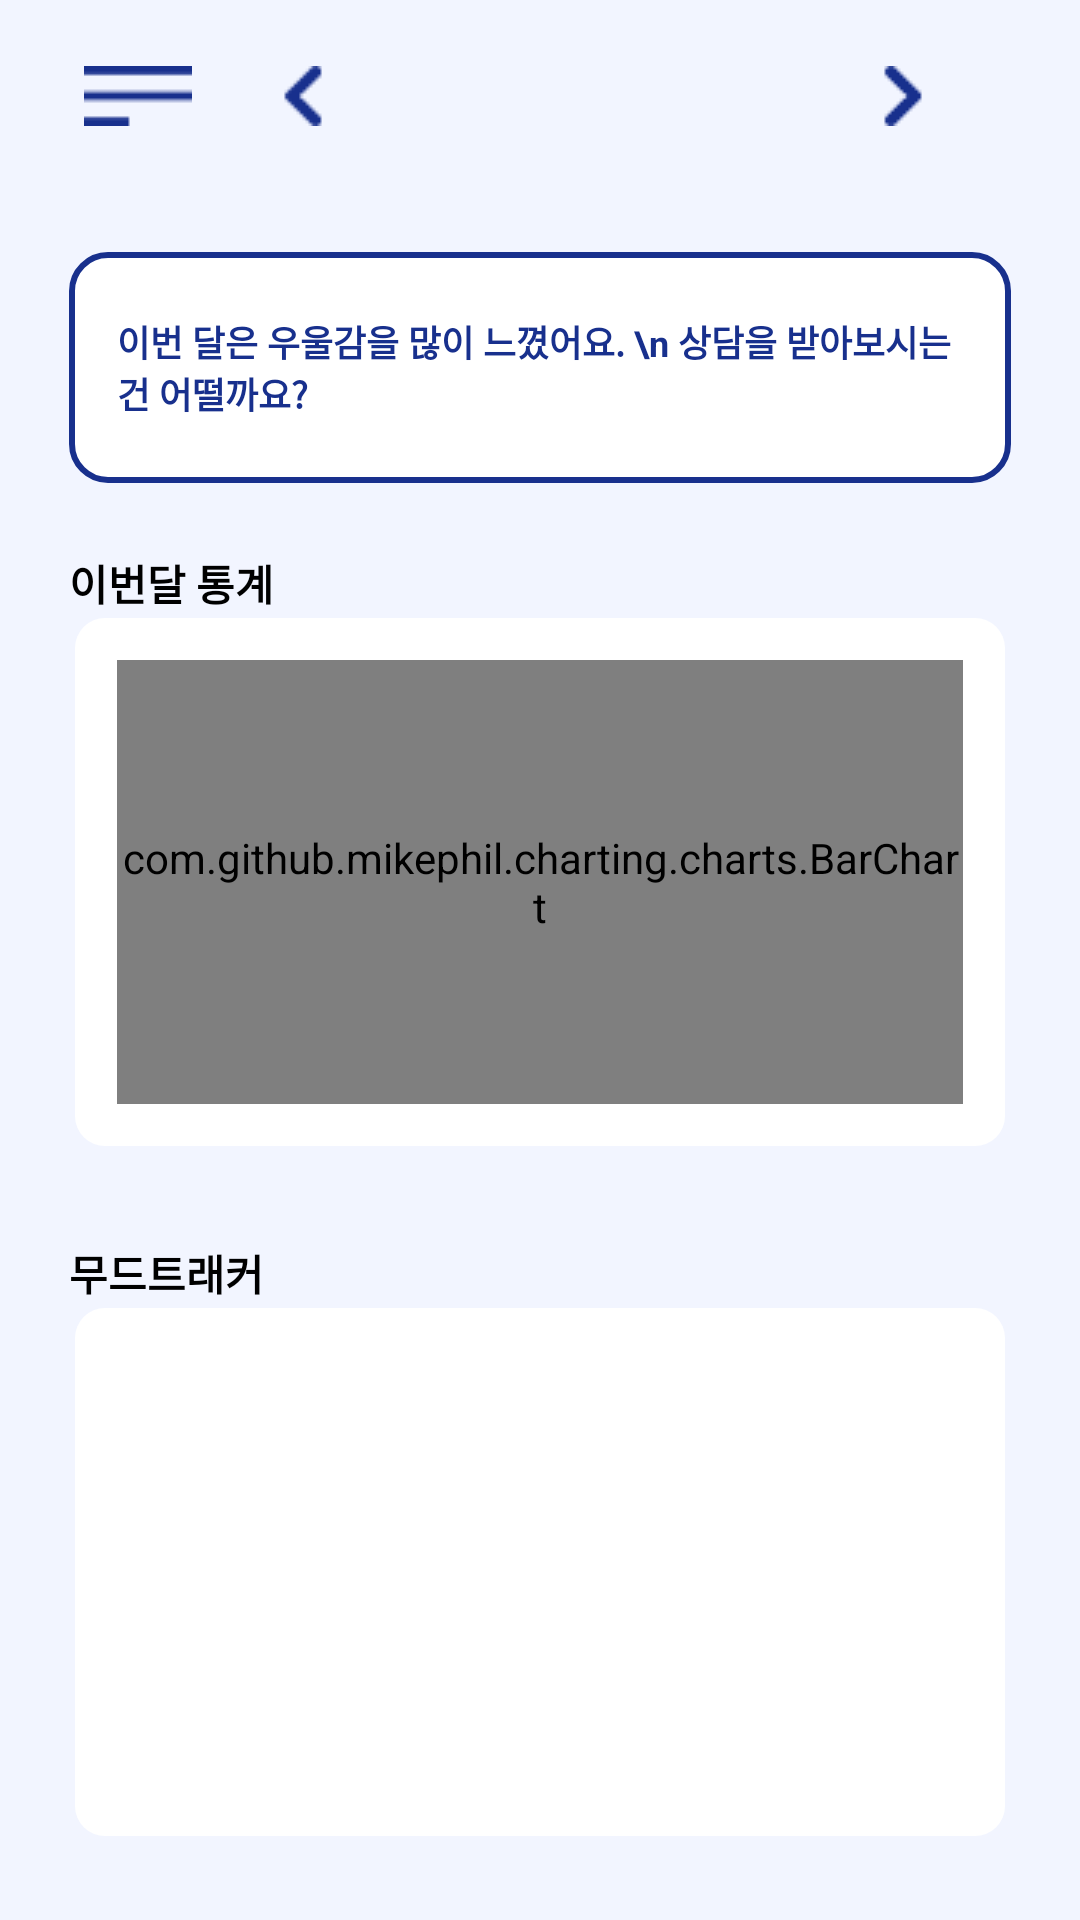

Android layout source for this screen:
<!-- AndroidManifest.xml: application theme Theme.MindFriendFront -->
<!-- res/layout/fragment_analysis_graph_fragment.xml -->
<FrameLayout xmlns:android="http://schemas.android.com/apk/res/android"
    xmlns:tools="http://schemas.android.com/tools"
    android:id="@+id/mainNaviFragmentContainer"
    android:layout_width="match_parent"
    android:layout_height="match_parent"
    android:orientation="vertical"
    android:background="#F2F5FF">

    <LinearLayout
        android:layout_width="match_parent"
        android:layout_height="match_parent"
        android:orientation="vertical">
        <LinearLayout
            android:layout_width="match_parent"
            android:layout_height="match_parent"
            android:orientation="vertical"
            tools:context=".AnalysisGraph_fragment">
            
            <RelativeLayout
                android:layout_width="match_parent"
                android:layout_height="?attr/actionBarSize"
                android:orientation="horizontal">

                
                <ImageButton
                    android:id="@+id/menuButton"
                    android:layout_width="wrap_content"
                    android:layout_height="wrap_content"
                    android:layout_alignParentStart="true"
                    android:layout_centerVertical="true"
                    android:layout_marginStart="16dp"
                    android:src="@drawable/ic_menu"
                    android:background="?attr/selectableItemBackgroundBorderless"
                    android:padding="12dp" />
                <ImageButton
                    android:id="@+id/downButton"
                    android:layout_width="50dp"
                    android:layout_height="wrap_content"
                    android:layout_toEndOf="@+id/menuButton"
                    android:layout_centerVertical="true"
                    android:src="@drawable/down_arrow"
                    android:background="@android:color/transparent"
                    android:contentDescription="Up Button" />
                <TextView
                    android:id="@+id/yymm"
                    android:layout_width="150dp"
                    android:layout_height="wrap_content"
                    android:layout_toEndOf="@+id/downButton"
                    android:gravity="center"
                    android:layout_centerVertical="true"
                    android:textStyle="bold"
                    android:textColor="#18308D"
                    android:textSize="18sp" />

                <ImageButton
                    android:id="@+id/upButton"
                    android:layout_width="50dp"
                    android:layout_height="wrap_content"
                    android:background="@android:color/transparent"
                    android:layout_toEndOf="@+id/yymm"
                android:layout_centerVertical="true"
                android:src="@drawable/up_arrow"
                android:contentDescription="Up Button" />

                
                <View
                    android:layout_width="wrap_content"
                    android:layout_height="wrap_content"
                    android:layout_alignParentEnd="true"
                    android:layout_centerVertical="true"
                    android:layout_marginEnd="16dp" />
            </RelativeLayout>
            <RelativeLayout
                android:layout_width="match_parent"
                android:layout_height="120dp"
                android:orientation="vertical">
                <RelativeLayout
                    android:layout_width="match_parent"
                    android:layout_height="100dp"
                    android:layout_gravity="center"
                    android:layout_marginStart="23dp"
                    android:layout_marginTop="20dp"
                    android:layout_marginEnd="23dp"
                    android:layout_marginBottom="23dp"
                    android:background="@drawable/solid_rounded_white_container"
                    android:padding="16dp">

                <TextView
                    android:layout_width="match_parent"
                    android:layout_height="wrap_content"
                    android:layout_centerHorizontal="true"
                    android:layout_centerVertical="true"
                    android:text="이번 달은 우울감을 많이 느꼈어요. \n
상담을 받아보시는건 어떨까요? "
                    android:textStyle="bold"
                    android:textColor="#18308D"
                    android:textSize="12sp" /></RelativeLayout>
            </RelativeLayout>

        <RelativeLayout
            android:layout_width="match_parent"
            android:layout_height="230dp"
            android:orientation="vertical">

            <TextView
                android:layout_width="wrap_content"
                android:layout_height="20dp"
                android:text="이번달 통계"
                android:textStyle="bold"
                android:layout_marginStart="23dp"
                android:textColor="#000000" />


            <RelativeLayout
                android:layout_width="match_parent"
                android:layout_height="180dp"
                android:layout_gravity="center"
                android:layout_marginStart="23dp"
                android:layout_marginTop="20dp"
                android:layout_marginEnd="23dp"
                android:layout_marginBottom="23dp"
                android:background="@drawable/rounded_white_container"
                android:padding="16dp">
                <com.github.mikephil.charting.charts.BarChart
                    android:id="@+id/chart"
                    android:layout_width="match_parent"
                    android:layout_height="match_parent" />
                
            </RelativeLayout>



        </RelativeLayout>
            <RelativeLayout
                android:layout_width="match_parent"
                android:layout_height="230dp"
                android:orientation="vertical">

                <TextView
                    android:layout_width="wrap_content"
                    android:layout_height="20dp"
                    android:text="무드트래커"
                    android:textStyle="bold"
                    android:layout_marginStart="23dp"
                    android:textColor="#000000" />


                <RelativeLayout
                    android:layout_width="match_parent"
                    android:layout_height="180dp"
                    android:layout_gravity="center"
                    android:layout_marginStart="23dp"
                    android:layout_marginTop="20dp"
                    android:layout_marginEnd="23dp"
                    android:layout_marginBottom="23dp"
                    android:background="@drawable/rounded_white_container"
                    android:padding="16dp">
                            </RelativeLayout>



            </RelativeLayout>
        </LinearLayout>
</LinearLayout>
    </FrameLayout>
<!-- resources referenced by this layout -->
<resources>
  <!-- drawable down_arrow: png bitmap (drawable, 363 bytes) -->
  <!-- drawable ic_menu: png bitmap (drawable, 195 bytes) -->
  <!-- drawable rounded_white_container (drawable) -->
  <layer-list xmlns:android="http://schemas.android.com/apk/res/android">
      
      <item android:left="2dp" android:right="2dp" android:top="2dp" android:bottom="2dp">
          <shape android:shape="rectangle">
              <solid android:color="#FFFFFF" /> 
              <corners android:radius="10dp" /> 
          </shape>
      </item>
  
      
      <item>
          <shape android:shape="rectangle">
              <corners android:radius="12dp" /> 
          </shape>
      </item>
  </layer-list>
  <!-- drawable solid_rounded_white_container (drawable) -->
  <layer-list xmlns:android="http://schemas.android.com/apk/res/android">
      
      <item android:left="2dp" android:right="2dp" android:top="2dp" android:bottom="2dp">
          <shape android:shape="rectangle">
              <solid android:color="#FFFFFF" /> 
              <corners android:radius="10dp" /> 
          </shape>
      </item>
  
      
      <item>
          <shape android:shape="rectangle">
              <stroke
                  android:width="2dp"
                  android:color="#18308D" />
              <corners android:radius="12dp" /> 
          </shape>
      </item>
  </layer-list>
  <!-- drawable up_arrow: png bitmap (drawable, 276 bytes) -->
  <style name="Theme.MindFriendFront" parent="Base.Theme.MindFriendFront" />
  <style name="Base.Theme.MindFriendFront" parent="Theme.Material3.DayNight.NoActionBar">
          
          
      </style>
</resources>
